Dataset: USCS-Dataset (GitHub, Rujiyuan/USCS-Dataset). Classes: attack, defense, defensive, encirclement, maneuver, offensive.

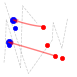
Label: attack

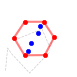
Label: encirclement

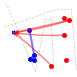
Label: defensive

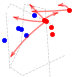
Label: maneuver

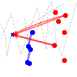
Label: defense

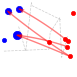
Label: offensive
